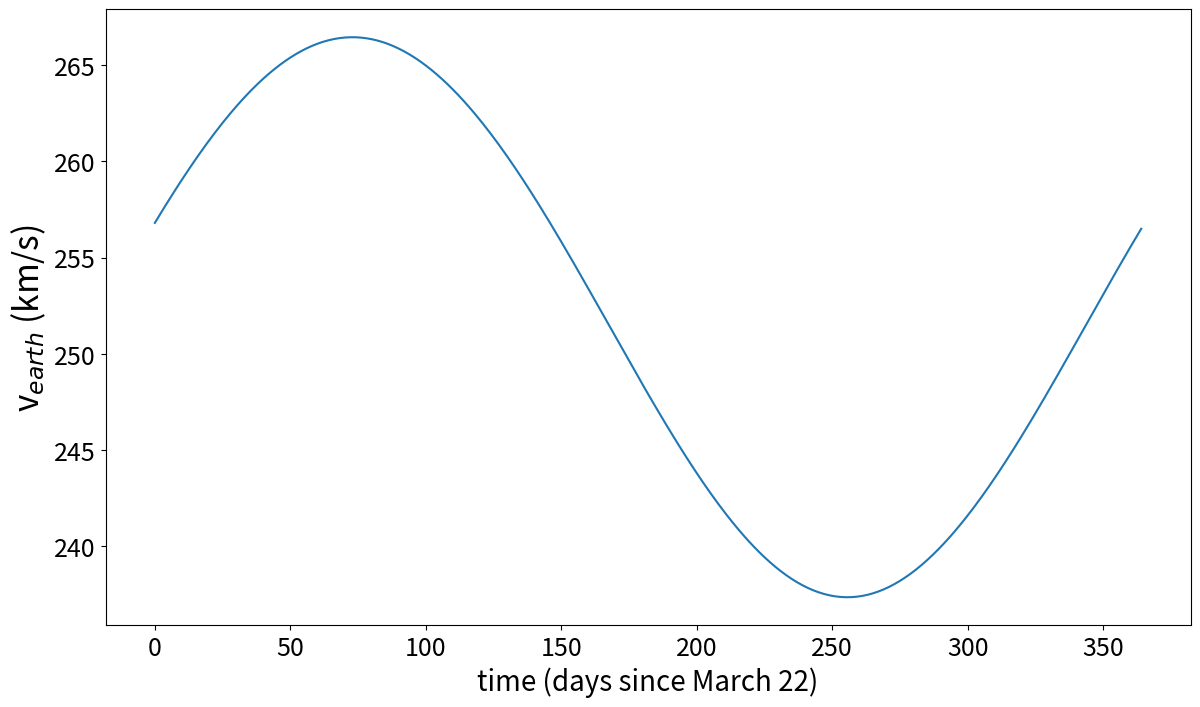
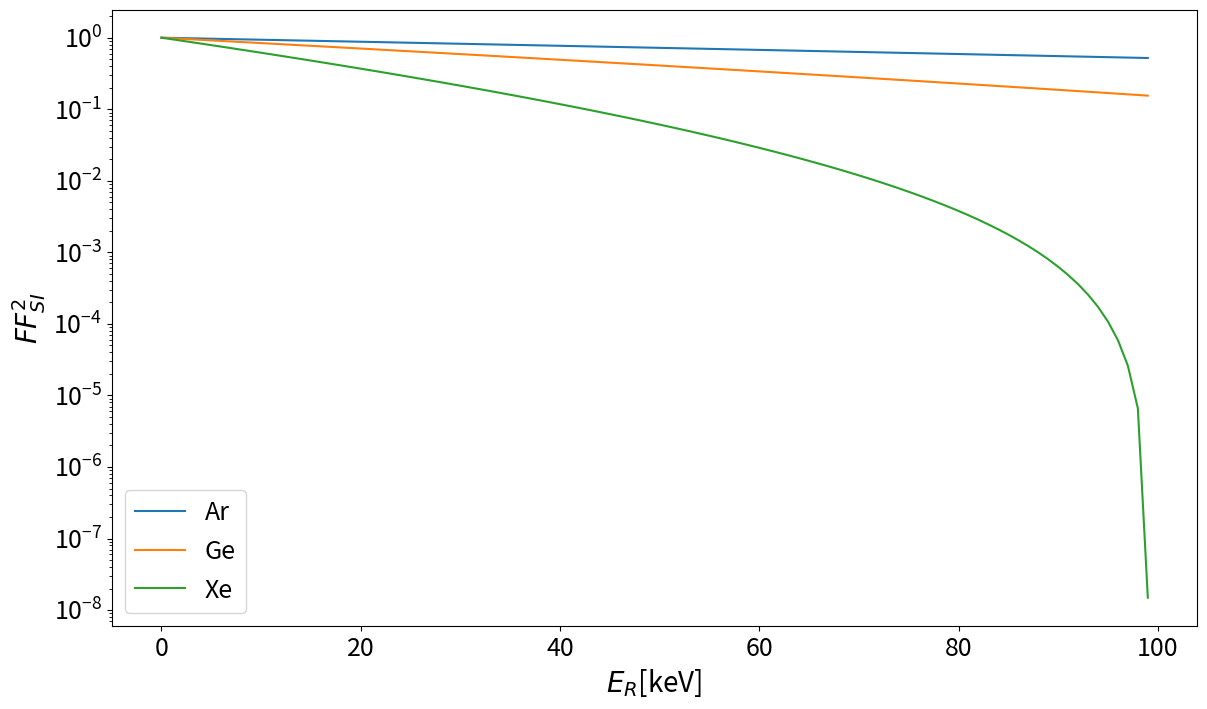
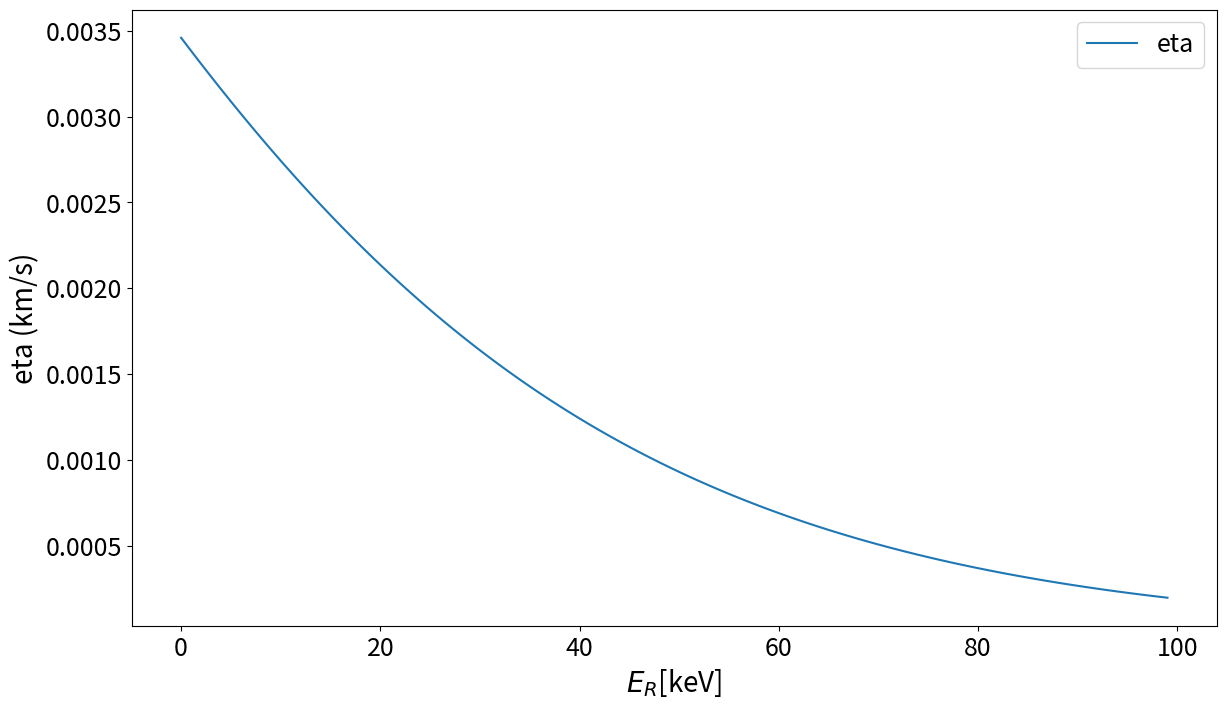
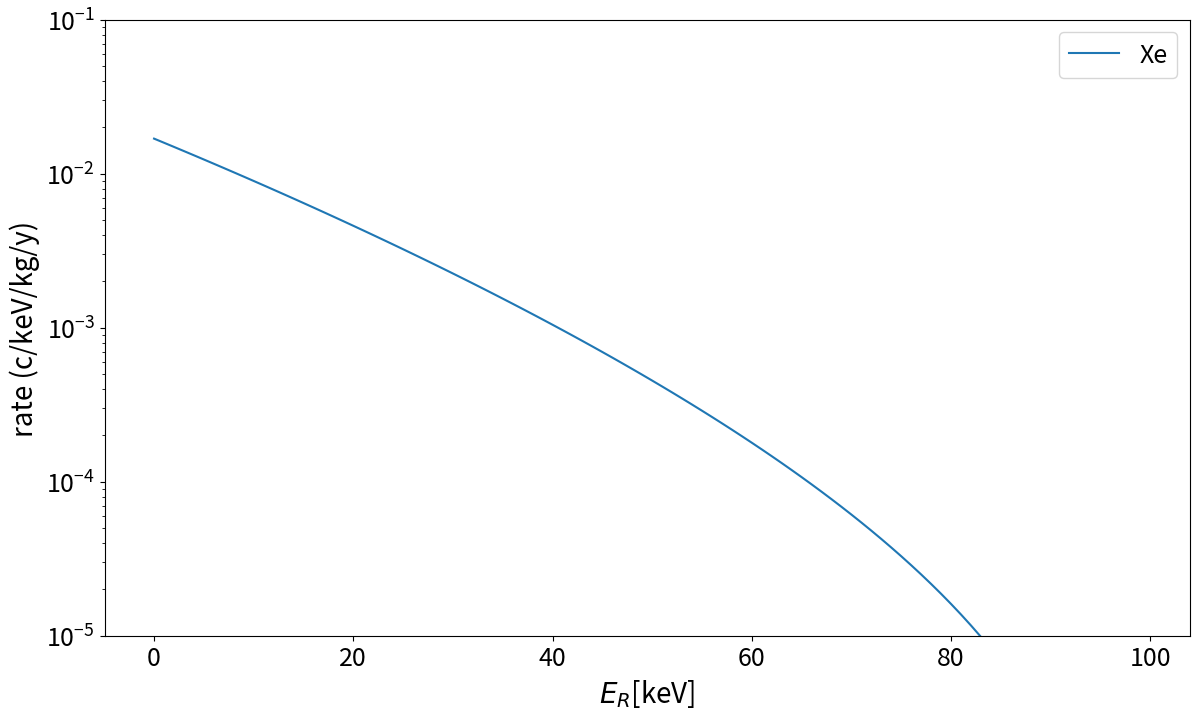

These charts were generated, in order, by the following Python code:
import numpy as np
import math as m
import matplotlib.pyplot as plt
plt.rcParams['font.size'] = 18


#GLOBAL VARIABLES

#ctes
mn=0.9315 # nucleon mass in GeV/c2
NA=6.022e23 # Avogadro's number
c=3e8 # speed of light in m/s
hbar = 6.582e-16 # eV*s
sqrtpi=m.sqrt(m.pi)

#DM halo
rho=0.3 # dark matter local density Gev/c2/cm3
vesc=544 # escape velocity in km/s

# Sun velocity
u1=np.array([ 0.9941, 0.1088, 0.0042])
u2=np.array([-0.0504, 0.4946, -0.8677])
v0=np.array([0, 238, 0]) # local standard of rest, km/s
v0M=m.sqrt(v0.dot(v0))
vpec=np.array([11.1, 12.2, 7.3]) # sun peculiar velocity 
vsun=v0+vpec # SUN VELOCITY
omega=0.0172 # angular frequency, in d-1 (2pi/365)
vorb=29.8 # Earth's orbital velocity in km/s
timeMax=72.9 # day of maximum earth's velocity: 2nd June, starting from 22 March
timeMin=255.5 # day of minimum earth velocity, starting from 22 March
timeAvg=(timeMax+timeMin)/2.
ene=np.arange(0,100,1)
time=np.arange(0,365,1)

#################
# EARTH VELOCITY, in km/s
#################
def vearth(t):
  v = vsun + vorb*(m.cos(omega*t)*u1+m.sin(omega*t)*u2)
  return m.sqrt(v.dot(v))
  #return np.linalg.norm(v)

#################
# minimum DM velocity to be detected with threshold E (in km/s)
# E in keV
# A: mass number
# mW: wimp mass in GeV/c^2
def vmin(E,A,mW):
  mN=A*mn
  mu_N=mW*mN/(mW+mN)
  return m.sqrt(E*mN*1e-6/2./mu_N/mu_N)*c*1e-3 # km/s
#################
# mean inverse speed function (in s/km)
# E in keV
# t: time in days since 22 March
# A: mass number
# mW: wimp mass in GeV/c^2
def eta(E,t,A,mW):
  x=vmin(E,A,mW)/v0M
  y=vearth(t)/v0M
  z=vesc/v0M
  N=m.erf(z)-2*z/sqrtpi*m.exp(-z*z)
  retval=1./2/y/v0M/N
  if x > z+y:
    return 0
  if x > z-y:
    retval*=m.erf(z)-m.erf(x-y)-2/sqrtpi*(z+y-x)*m.exp(-z*z)
  else:
    retval*=m.erf(x+y)-m.erf(x-y)-4/sqrtpi*y*m.exp(-z*z)
  return retval

#################
# Form factor
# E in keV
# A: mass number
def FF(E,A):
  if E==0:
    return 1
  R=1.2*A**0.3333 # fm
  s=1 # fm
  mN=A*mn
  R1=m.sqrt(R*R-5*s*s) # fm
  R1*=1e-6/hbar/c

  q=m.sqrt(2*1e-6*mN*E) # GeV
  x=q*R1
  #print("mN = " + str(mN) + " E= "+str(E)+ " q="+str(q)+" R1="+str(R1)+" x= " + str(x) + "hbarc= " +str(hbar*c*1e6))
  retval=m.sin(x)/x/x-m.cos(x)/x
  retval*=3/x
  retval*=retval
  aux=q*s*1e-6/hbar/c
  retval*=m.exp(-aux*aux)
  return retval


#########################
#########################
# differential rate in the detector (in c/kev/kg/y)
# E: in keV
# t: time in days since March 22
# mW: Wimp mass in GeV/c^2
# sigmaSI: SI cross section in cm^2
def rate(E,t,A,mW,sigmaSI):
  mN=A*mn
  Mdet=NA*mN*1000 # GeV/c2/kg
  mu_n=mW*mn/(mW+mn)
  retval=Mdet*rho/2./mW*A/mu_n/mu_n*sigmaSI*c*c
  retval*=8.64e-3 # to convert to counts/kg/keV/d
  retval*=365 # convert to counts/kg/keV/y
  retval*=FF(E,A)
  retval*=eta(E,t,A,mW)
  return retval

#########################
#########################
# total rate, integrated between Ei and Ef (in c/kg/y)
# Ei, Ef: Initial and final energies in keV
# t: time in days since March 22
# A: mass number
# mW: Wimp mass in GeV/c^2
# sigmaSI: SI cross section in cm^2
def totalRate(Ei,Ef,t,A,mW,sigmaSI):
  ene=np.arange(Ei,Ef,0.1)
  rates=np.array([rate(e,t,A,mW,sigmaSI) for e in ene])
  return rates.sum()*0.1

# CHECK vearth
ve=np.array([vearth(t) for t in time]) #np.array([eta(e,timeAvg,132,70) for e in ene]) # Xe, mW=70GeV
plt.figure(figsize=(14, 8))
ax = plt.subplot()
ax.plot(time,ve)
ax.set_ylabel('v$_{earth}$ (km/s)',fontsize=24)
ax.set_xlabel('time (days since March 22)',fontsize=20)

# CHECK Form factor

ffAr=np.array([FF(e,40) for e in ene])
ffGe=np.array([FF(e,72) for e in ene])
ffXe=np.array([FF(e,132) for e in ene])
plt.figure(figsize=(14, 8))
ax = plt.subplot()
ax.plot(ene,ffAr, label = "Ar")
ax.plot(ene,ffGe, label = "Ge")
ax.plot(ene,ffXe, label = "Xe")
ax.set_ylabel(r'$FF^{2}_{SI}$',fontsize=20)
ax.set_xlabel(r'$E_{R}$'+ '[keV]',fontsize=20)
ax.legend()
ax.set_yscale("log")

# CHECK eta
etas=np.array([eta(e,timeAvg,132,70) for e in ene]) #np.array([eta(e,timeAvg,132,70) for e in ene]) # Xe, mW=70GeV
plt.figure(figsize=(14, 8))
ax = plt.subplot()
ax.plot(ene,etas, label = "eta")
ax.set_ylabel('eta (km/s)',fontsize=20)
ax.set_xlabel('$E_{R}$'+ '[keV]',fontsize=20)
ax.legend()

# PLOT differential rate
mW=100
si=1e-45
rateXe=np.array([rate(e,timeAvg,132,mW,si) for e in ene])
plt.figure(figsize=(14, 8))
ax = plt.subplot()
ax.plot(ene,rateXe, label = "Xe")
ax.set_ylabel('rate (c/keV/kg/y)',fontsize=20)
ax.set_xlabel('$E_{R}$'+ '[keV]',fontsize=20)
ax.legend()
ax.set_ylim(1e-5, 0.1)
ax.set_yscale("log")